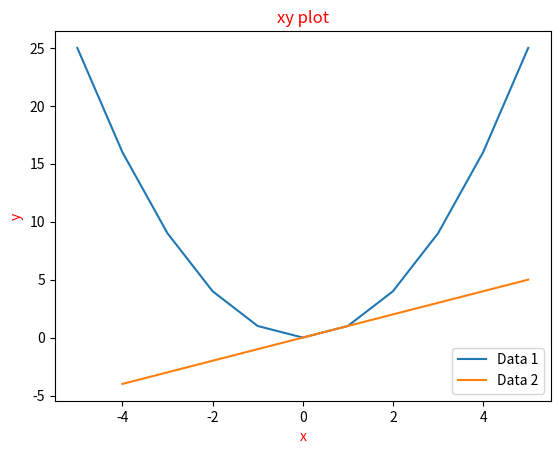

Write the Python code that produced this figure.
import numpy as np
import matplotlib.pyplot as plt

x = np.array([-5, -4, -3, -2, -1, 0, 1, 2, 3, 4, 5])
y = np.array([25, 16, 9, 4, 1, 0, 1, 4, 9, 16, 25])
plt.plot(x, y, label="Data 1")

x1 = np.array([-4, -1, 2, 5])
y1 = np.array([-4, -1, 2, 5])
plt.plot(x1, y1, label="Data 2")
plt.legend()
plt.xlabel("x", color="red")
plt.ylabel("y", color="red")
plt.title("xy plot", color="red")
plt.show()
